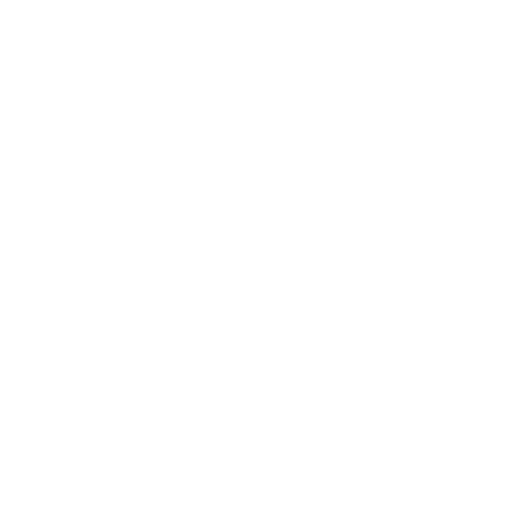
t = 0.00 s
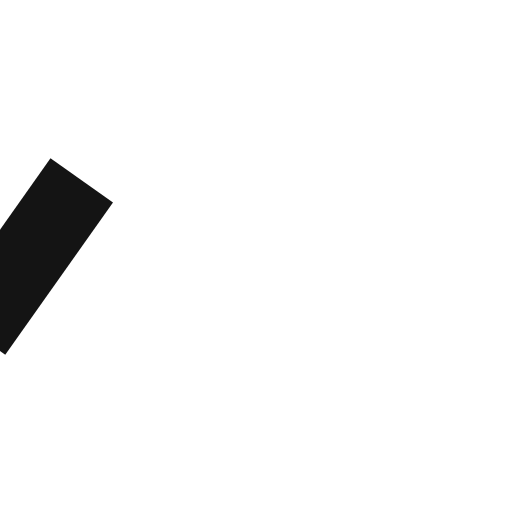
t = 0.80 s
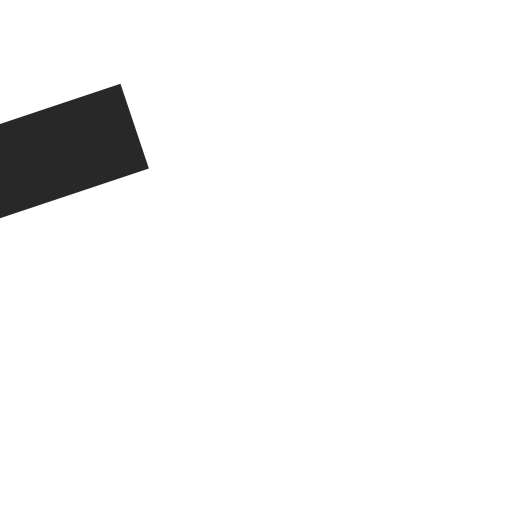
t = 1.60 s
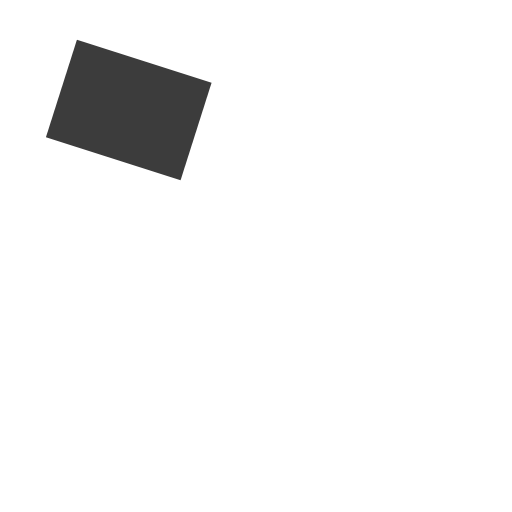
t = 2.40 s
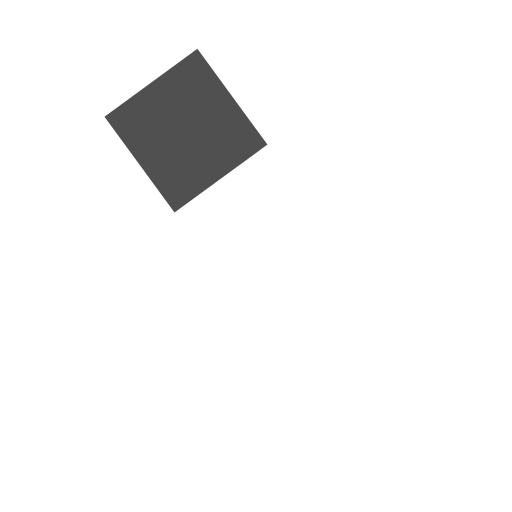
t = 3.20 s
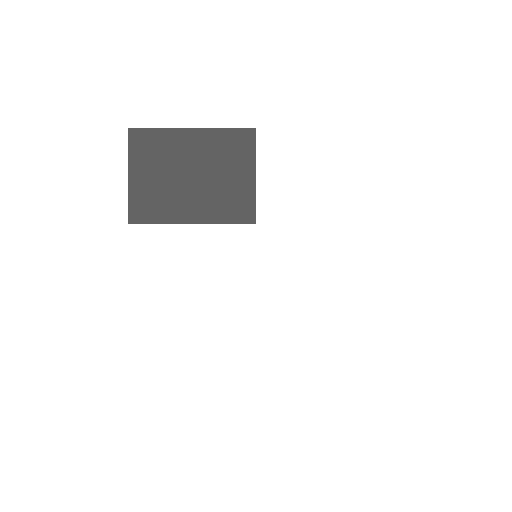
t = 4.00 s

The animated SVG that drew these frames (rendered in a browser with its animation timeline set to each time). Animation: 12 SMIL elements (animate=10,animateTransform=2); one cycle of 4.00 s.

<svg viewBox="0 0 800 800" xmlns="http://www.w3.org/2000/svg"><rect id="B0" x="0.0" y="0.0" width="0" height="0" fill="rgb(0.0,0.0,0.0)" visibility="visible">
<animate attributeType="xml" begin="20.0ms" dur="0.0ms" attributeName="width" from="100" to="100" fill="freeze" />
<animate attributeType="xml" begin="20.0ms" dur="0.0ms" attributeName="height" from="326" to="326" fill="freeze" />
<animate attributeType="xml" begin="20.0ms" dur="0.0ms" attributeName="x" from="80" to="80" fill="freeze" />
<animate attributeType="xml" begin="20.0ms" dur="0.0ms" attributeName="y" from="424" to="424" fill="freeze" />
<animate attributeType="xml" begin="20.0ms" dur="0.0ms" attributeName="fill" from="rgb(0,0,0)" to="rgb(0,0,0)" fill="freeze" />
<animateTransform attributeType="xml" attributeName="transform" type="rotate" from="0.0 130 587" to="0.0 130 587" begin="20.0ms" dur="0.0ms"/>
<animate attributeType="xml" begin="20.0ms" dur="3980.0ms" attributeName="width" from="100" to="200" fill="freeze" />
<animate attributeType="xml" begin="20.0ms" dur="3980.0ms" attributeName="height" from="326" to="150" fill="freeze" />
<animate attributeType="xml" begin="20.0ms" dur="3980.0ms" attributeName="x" from="80" to="200" fill="freeze" />
<animate attributeType="xml" begin="20.0ms" dur="3980.0ms" attributeName="y" from="424" to="200" fill="freeze" />
<animate attributeType="xml" begin="20.0ms" dur="3980.0ms" attributeName="fill" from="rgb(0,0,0)" to="rgb(100,100,100)" fill="freeze" />
<animateTransform attributeType="xml" attributeName="transform" type="rotate" from="0.0 300 275" to="180.0 300 275" begin="20.0ms" dur="3980.0ms"/>
</rect>
</svg>
